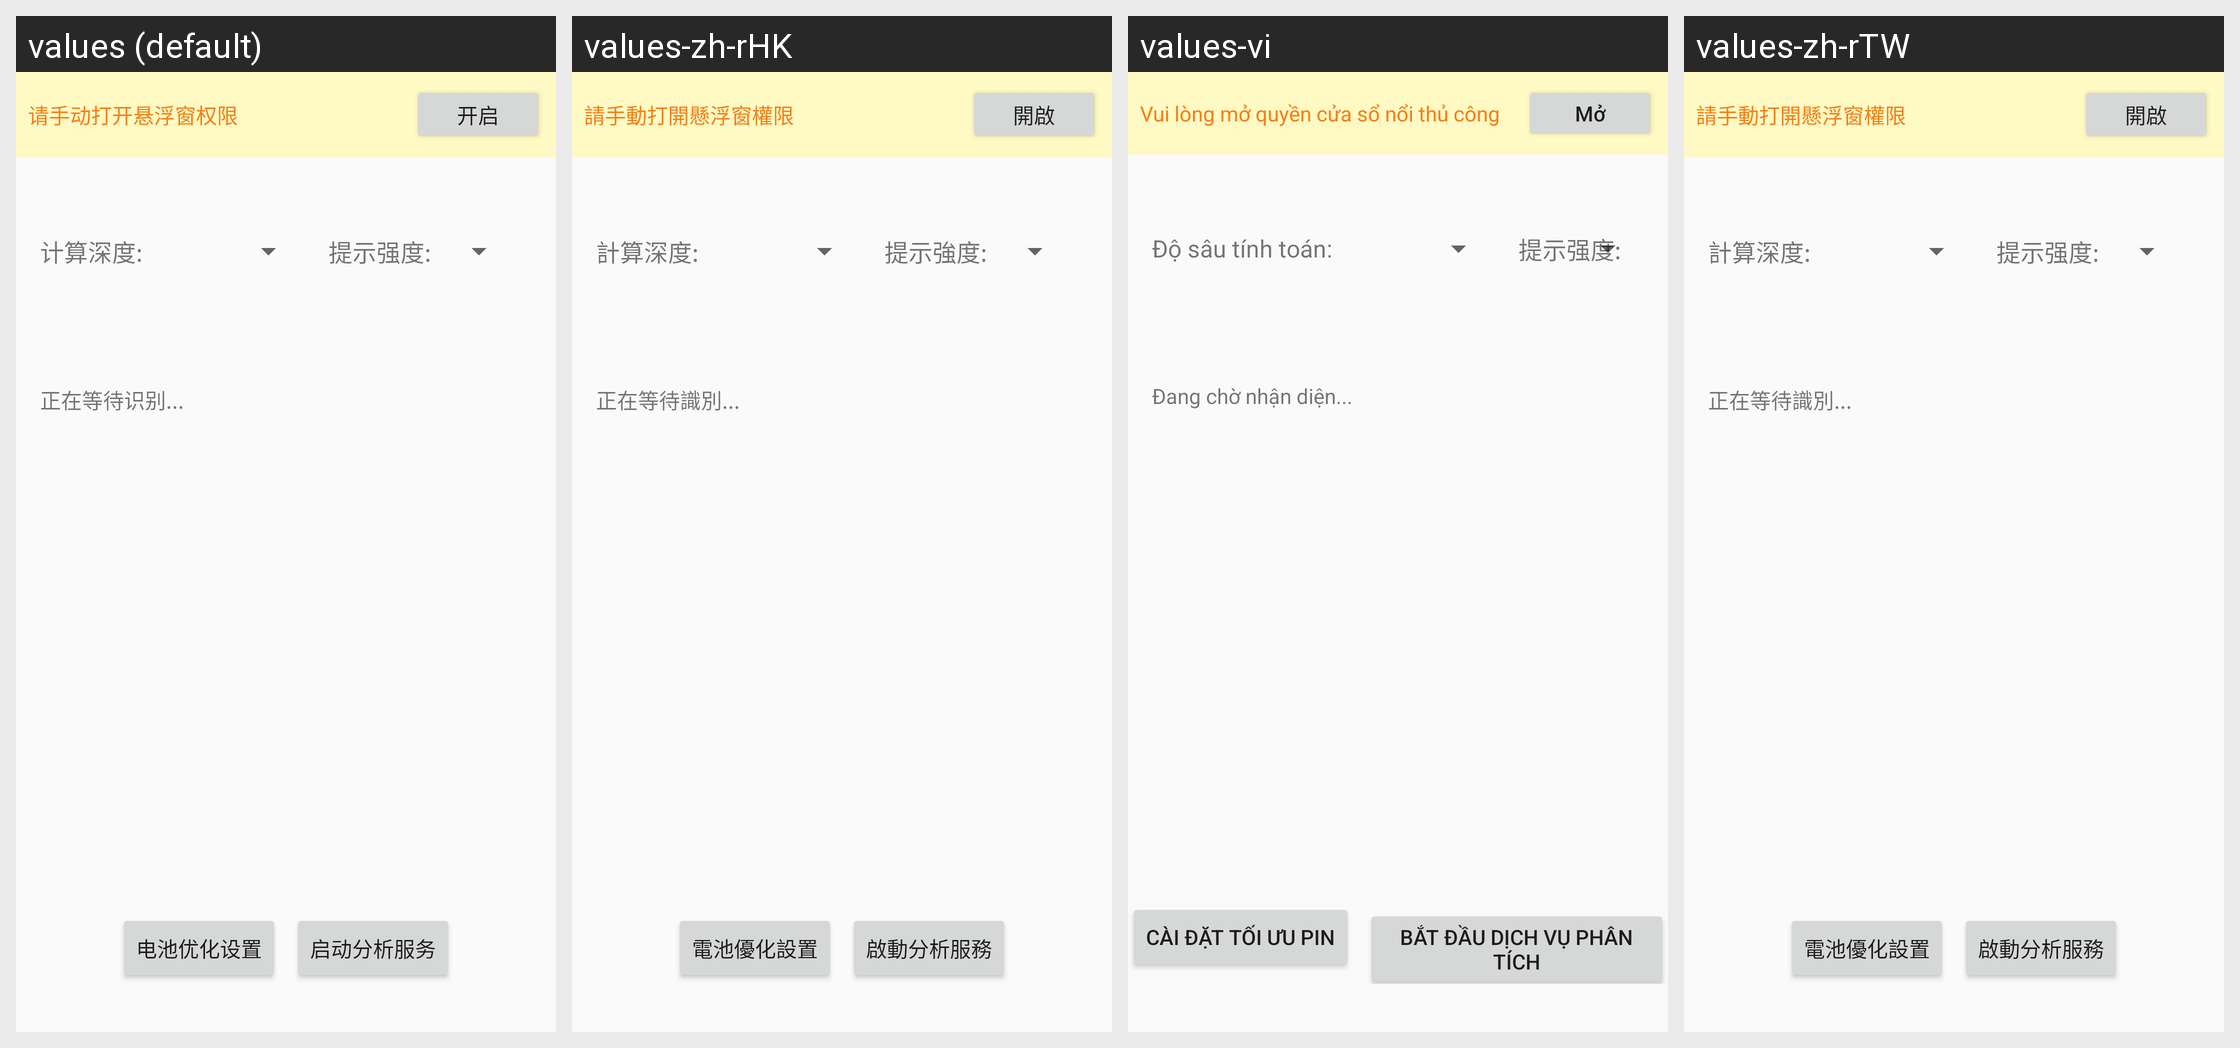

Translations of the strings shown on this Android screen, per locale in the grid:
Android screen res/layout/activity_main.xml rendered under 4 locales, left to right: values (default), values-zh-rHK, values-vi, values-zh-rTW. Device: Nexus 5 (rendered at 1080×1920; each locale shown at half size, 540×960, under a caption strip naming it); theme Theme.MyApp.
Other locales in the repository, not shown: values-en.
Strings drawn on this screen, with the default value and each locale's value (text and hints the layout hard-codes, and strings that could not be matched under every locale, appear in the picture but are not listed):

float_permission_msg
  values: 请手动打开悬浮窗权限
  values-zh-rHK: 請手動打開懸浮窗權限
  values-vi: Vui lòng mở quyền cửa sổ nổi thủ công
  values-zh-rTW: 請手動打開懸浮窗權限

open
  values: 开启
  values-zh-rHK: 開啟
  values-vi: Mở
  values-zh-rTW: 開啟

calculation_depth
  values: 计算深度:
  values-zh-rHK: 計算深度:
  values-vi: Độ sâu tính toán:
  values-zh-rTW: 計算深度:

hint_strength
  values: 提示强度:
  values-zh-rHK: 提示強度:
  values-vi: 提示强度:  [not translated; the default value is used]
  values-zh-rTW: 提示强度:  [not translated; the default value is used]

waiting_recognition
  values: 正在等待识别...
  values-zh-rHK: 正在等待識別...
  values-vi: Đang chờ nhận diện...
  values-zh-rTW: 正在等待識別...

battery_setting
  values: 电池优化设置
  values-zh-rHK: 電池優化設置
  values-vi: Cài đặt tối ưu pin
  values-zh-rTW: 電池優化設置

start_analysis
  values: 启动分析服务
  values-zh-rHK: 啟動分析服務
  values-vi: Bắt đầu dịch vụ phân tích
  values-zh-rTW: 啟動分析服務
